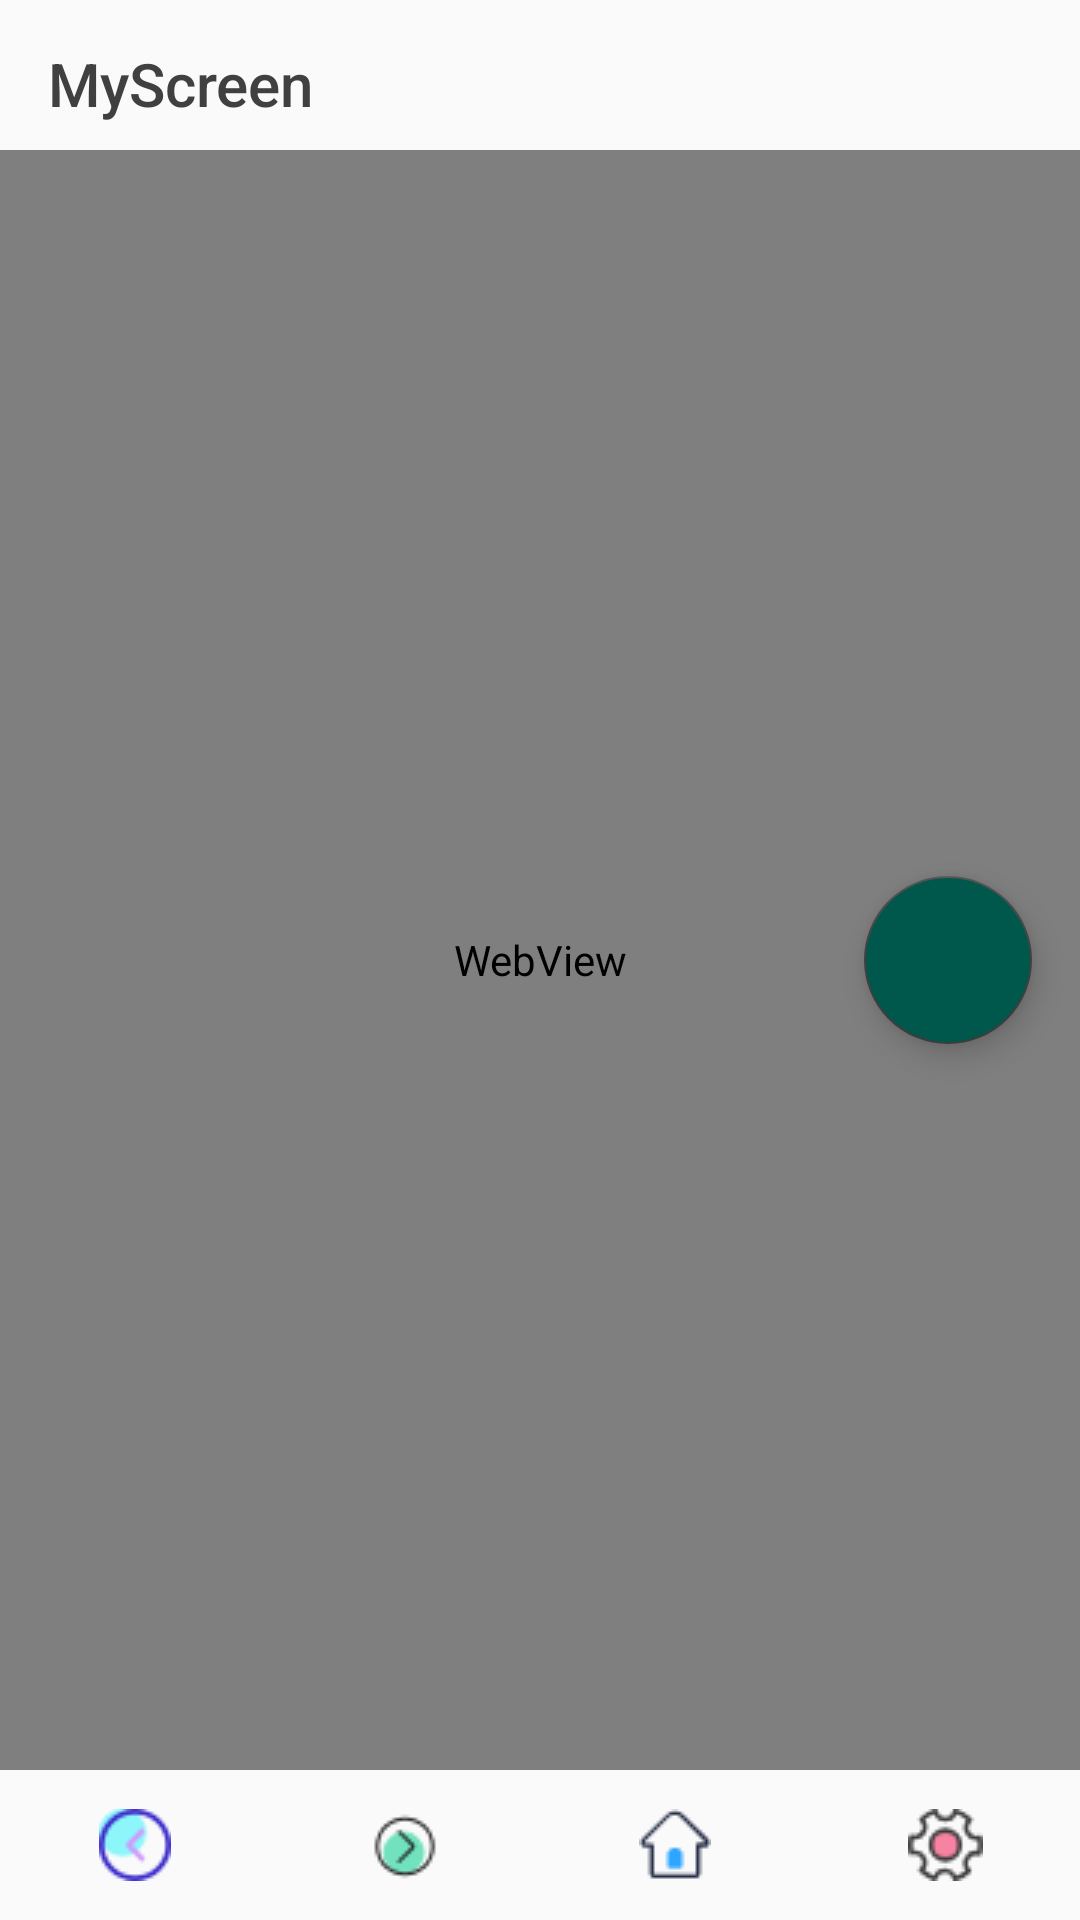

Reconstruct the res/layout file that produces this screen, plus the resources it refers to.
<!-- AndroidManifest.xml: activity theme AppTheme.NoActionBar2 -->
<!-- res/layout/activity_web.xml -->
<?xml version="1.0" encoding="utf-8"?>
<android.support.design.widget.CoordinatorLayout xmlns:android="http://schemas.android.com/apk/res/android"
    xmlns:app="http://schemas.android.com/apk/res-auto"
    xmlns:tools="http://schemas.android.com/tools"
    android:layout_width="match_parent"
    android:layout_height="match_parent"
    tools:context=".Views.View.WebActivity">

    <LinearLayout
        android:id="@+id/linearLayout"
        android:layout_width="match_parent"
        android:layout_height="match_parent"
        android:orientation="vertical">

        <LinearLayout
            android:layout_width="match_parent"
            android:layout_height="50dp"
            android:orientation="horizontal"
            app:layout_scrollFlags="scroll|enterAlways">

            
            <android.support.v7.widget.Toolbar
                android:id="@+id/toolbar"
                android:layout_width="match_parent"
                android:layout_height="?attr/actionBarSize"
                android:background="?attr/colorPrimary"
                app:popupTheme="@style/ThemeOverlay.AppCompat.Light"
                app:title="MyScreen"
                app:titleTextAppearance="@style/Toolbar.TitleText"
                app:titleMargin="10dp"
                app:titleTextColor="@color/hide"/>
        </LinearLayout>

        <RelativeLayout
            android:id="@+id/record_layout"
            android:layout_width="match_parent"
            android:layout_height="wrap_content"
            android:visibility="gone">

            <ListView
                android:id="@+id/list_view"
                android:layout_width="match_parent"
                android:layout_height="wrap_content"
                android:background="@android:color/white"
                android:layout_marginTop="@dimen/activity_vertical_margin"
                android:layout_marginLeft="@dimen/activity_horizontal_margin"
                android:layout_marginRight="@dimen/activity_horizontal_margin"/>
        </RelativeLayout>


        <WebView
            android:id="@+id/myWebView"
            android:layout_width="match_parent"
            android:layout_height="0dp"
            android:layout_weight="1"
            android:visibility="visible"/>

        <LinearLayout
            android:id="@+id/buttonBar"
            android:layout_width="match_parent"
            android:layout_height="50dp"
            android:weightSum="4"
            android:orientation="horizontal"
            android:visibility="visible">

                <ImageButton
                    android:id="@+id/back"
                    android:layout_width="0dp"
                    android:layout_height="match_parent"
                    android:layout_weight="1"
                    android:src="@drawable/back_button"
                    android:clickable="true"
                    android:theme="@style/MyButton"/>


                <ImageButton
                    android:id="@+id/front"
                    android:layout_width="0dp"
                    android:layout_height="match_parent"
                    android:layout_weight="1"
                    android:src="@drawable/front_botton"
                    android:clickable="true"
                    android:theme="@style/MyButton"  />

                <ImageButton
                    android:id="@+id/home"
                    android:layout_width="0dp"
                    android:layout_height="match_parent"
                    android:layout_weight="1"
                    android:src="@drawable/home_button"
                    android:clickable="true"
                    android:theme="@style/MyButton" />

                <ImageButton
                    android:id="@+id/setting"
                    android:layout_width="0dp"
                    android:layout_height="match_parent"
                    android:layout_weight="1"
                    android:src="@drawable/setting_botton"
                    android:clickable="true"
                    android:theme="@style/MyButton" />

        </LinearLayout>
    </LinearLayout>


    <android.support.design.widget.FloatingActionButton
        android:id="@+id/hiscreenButton"
        android:layout_width="wrap_content"
        android:layout_height="wrap_content"
        android:layout_margin="16dp"
        android:backgroundTint="@color/colorPrimaryDark"
        android:src="@drawable/baseline_visibility_black_18dp"
        app:layout_anchor="@+id/linearLayout"
        app:layout_anchorGravity="right|center" />

</android.support.design.widget.CoordinatorLayout>
<!-- resources referenced by this layout -->
<resources>
  <color name="colorPrimaryDark">#00574B</color>
  <color name="hide">#404040</color>
  <dimen name="activity_horizontal_margin">16dp</dimen>
  <dimen name="activity_vertical_margin">16dp</dimen>
  <!-- drawable back_button (drawable) -->
  <?xml version="1.0" encoding="utf-8"?>
  <selector
      xmlns:android="http://schemas.android.com/apk/res/android">
  
      <item android:state_pressed="true"
          android:drawable="@drawable/onback">
          <ripple android:color="@color/colorPrimaryDark"/>
      </item>
      <item android:drawable="@drawable/onback">
          <ripple android:color="@color/colorPrimaryDark"/>
      </item>
  </selector>
  <!-- drawable front_botton (drawable) -->
  <?xml version="1.0" encoding="utf-8"?>
  <selector
      xmlns:android="http://schemas.android.com/apk/res/android">
  
      <item android:state_pressed="true"
          android:drawable="@drawable/onfront">
          <ripple android:color="@color/colorPrimaryDark"/>
      </item>
      <item android:drawable="@drawable/onfront">
          <ripple android:color="@color/colorPrimaryDark"/>
      </item>
  </selector>
  <!-- drawable home_button (drawable) -->
  <?xml version="1.0" encoding="utf-8"?>
  <selector
      xmlns:android="http://schemas.android.com/apk/res/android">
  
      <item android:state_pressed="true"
              android:drawable="@drawable/onhome">
          <ripple android:color="@color/colorPrimaryDark"/>
      </item>
      <item android:drawable="@drawable/onhome">
  
      </item>
  </selector>
  <!-- drawable setting_botton (drawable) -->
  <?xml version="1.0" encoding="utf-8"?>
  <selector xmlns:android="http://schemas.android.com/apk/res/android">
      <item android:drawable="@drawable/onsetting"></item>
  </selector>
  <style name="MyButton" parent="Theme.AppCompat.Light">
          <item name="colorControlHighlight">@color/colorPrimary</item>
          <item name="colorButtonNormal">@color/normal</item>
      </style>
  <style name="Toolbar.TitleText" parent="TextAppearance.Widget.AppCompat.Toolbar.Title">
          <item name="android:textSize">20sp</item>
      </style>
  <style name="AppTheme.NoActionBar2" parent="AppTheme">
          <item name="colorPrimary">#00ffffff</item>
          <item name="colorPrimaryDark">#878787</item>
          <item name="colorAccent">@color/hide</item>
          <item name="windowActionBar">false</item>
          <item name="windowNoTitle">true</item>
          
          <item name="android:textColorSecondary">@color/lightblack</item>
          
          <item name="searchViewStyle">@style/Widget.SearchView</item>
      </style>
  <!-- drawable onback: png bitmap (drawable, 1237 bytes) -->
  <!-- drawable onfront: png bitmap (drawable, 1037 bytes) -->
  <!-- drawable onhome: png bitmap (drawable-v24, 644 bytes) -->
  <!-- drawable onsetting: png bitmap (drawable-v24, 1331 bytes) -->
  <color name="colorPrimary">#008577</color>
  <color name="normal">#00ffffff</color>
  <style name="AppTheme" parent="Theme.AppCompat.Light.NoActionBar">
          
          <item name="colorPrimary">@color/colorPrimary</item>
          <item name="colorPrimaryDark">@color/colorPrimaryDark</item>
          <item name="colorAccent">@color/colorAccent</item>
      </style>
  <color name="lightblack">#282828</color>
  <style name="Widget.SearchView" parent="Widget.AppCompat.SearchView">
          <item name="defaultQueryHint">请输入搜索内容...</item>
          <item name="searchHintIcon">@null</item>
      </style>
  <color name="colorAccent">#282828</color>
</resources>
